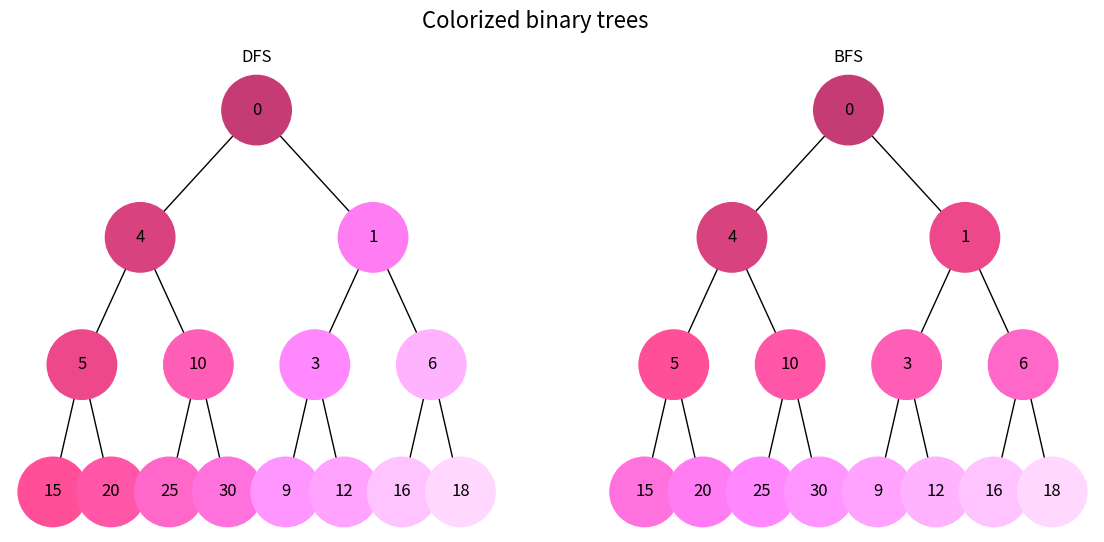

Write the Python code that produced this figure.
import uuid

import networkx as nx
import matplotlib.pyplot as plt

from collections import deque


class Node:
    def __init__(self, key):
        self.left = None
        self.right = None
        self.val = key
        self.id = str(uuid.uuid4())


def lighten(color, scale_factor=1.1):
    assert color.startswith('#') and len(color) == 7

    color = color[1:]

    r, g, b = int(color[:2], 16), int(color[2:4], 16), int(color[4:], 16)
    r, g, b = [int(max(min(c * scale_factor, 255), 0)) for c in (r, g, b)]

    return f"#{r:02x}{g:02x}{b:02x}"


def dfs_colorize(graph, node, color):
    def dfs(graph, node, visited=None):
        nonlocal color
        if not visited:
            visited = set()
        visited.add(node)
        graph.nodes[node]["color"] = color
        color = lighten(color)
        for neighbor in graph[node].keys():
            if neighbor not in visited:
                dfs(graph, neighbor, visited)
    dfs(graph, node)


def bfs_colorize(graph, queue, color):
    def bfs(graph, queue, visited=None):
        nonlocal color
        if visited is None:
            visited = set()
        if not queue:
            return
        node = queue.popleft()
        if node not in visited:
            graph.nodes[node]["color"] = color
            color = lighten(color)
            visited.add(node)
            for id in graph[node].keys():
                if id not in visited:
                    queue.extend([id])
        bfs(graph, queue, visited)
    bfs(graph, queue)


def add_edges(graph, node, pos, x=0, y=0, layer=1):
    if node is not None:
        graph.add_node(node.id, label=node.val)
        if node.left:
            graph.add_edge(node.id, node.left.id)
            l = x - 1 / 2 ** layer
            pos[node.left.id] = (l, y - 1)
            l = add_edges(graph, node.left, pos, x=l,
                          y=y - 1, layer=layer + 1)
        if node.right:
            graph.add_edge(node.id, node.right.id)
            r = x + 1 / 2 ** layer
            pos[node.right.id] = (r, y - 1)
            r = add_edges(graph, node.right, pos, x=r,
                          y=y - 1, layer=layer + 1)
    return graph


def draw_colorized_trees(tree_root):
    tree = nx.DiGraph()
    pos = {tree_root.id: (0, 0)}
    tree = add_edges(tree, tree_root, pos)
    print(pos)
    start_color = "#c53c74"

    labels = {node[0]: node[1]['label'] for node in tree.nodes(
        data=True)}

    fig, axs = plt.subplots(1, 2, figsize=(14, 6))
    fig.suptitle("Colorized binary trees", fontsize=16)

    dfs_colorize(tree, tree_root.id, start_color)
    colors = [node[1]['color'] for node in tree.nodes(data=True)]
    axs[0].set_title("DFS")
    plt.subplot(121)
    nx.draw(tree, pos=pos, labels=labels, arrows=False,
            node_size=2500, node_color=colors)

    bfs_colorize(tree, deque([tree_root.id]), start_color)
    colors = [node[1]['color'] for node in tree.nodes(data=True)]
    axs[1].set_title("BFS")
    plt.subplot(122)
    nx.draw(tree, pos=pos, labels=labels, arrows=False,
            node_size=2500, node_color=colors)

    plt.show()


if __name__ == "__main__":
    root = Node(0)
    root.left = Node(4)
    root.left.left = Node(5)
    root.left.right = Node(10)
    root.left.left.left = Node(15)
    root.left.left.right = Node(20)
    root.left.right.left = Node(25)
    root.left.right.right = Node(30)
    root.right = Node(1)
    root.right.left = Node(3)
    root.right.right = Node(6)
    root.right.left.left = Node(9)
    root.right.left.right = Node(12)
    root.right.right.left = Node(16)
    root.right.right.right = Node(18)

    draw_colorized_trees(root)
